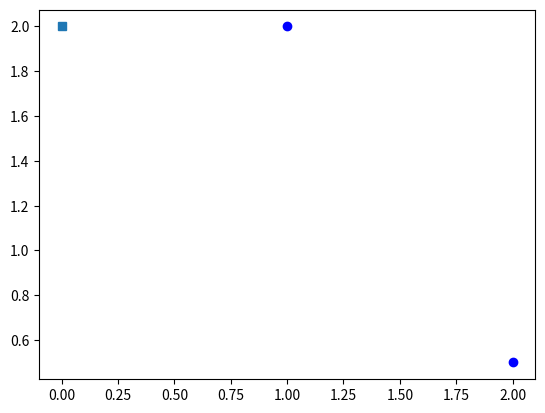

Reproduce this figure in Python.
"""
This is the function (script) which generates the simulated data for doing inverse model comparison.
This function (script) generates robotic arms positions of y as a function of input x
"""

# Import libraries
import numpy as np
from numpy import pi
import matplotlib.pyplot as plt
from os.path import join
from numpy import sin, cos

# Define some hyper-parameters
arm_num = 3
arm_lengths = [1, 1, 2]


def determine_final_position(origin_pos, arm_angles, arm_lengths=arm_lengths):
    """
    The function that computes the final position of the angle. One number input implementation now
    :param origin_pos: [N, 1] array of float , The origin position on the y axis
    :param arm_angles: [N, arm_num] an array of angles [-pi, pi] that states the angle of the arm w.r.t
                        horizontal surface. Horizon to the right is 0, up is positive and below is negative
    :param arm_lengths: [N, arm_num] an array of float that states the lengths of the robotic arms
    :return: current_pos: [N, 2] The final position of the robotic arm, a array of 2 numbers indicating (x, y) co-ordinates
    :return: positions: list of #arm_num of [N, 2], The positions that the arms nodes for plotting purpose
    """
    # First make sure that the angles are legal angles
    for angle in arm_angles:
        assert (angle < pi) and (angle > -pi), 'Your angle has to be within [-pi, pi]'

    # Start computing for positions
    positions = []                                          # Holder for positions to be plotted
    current_pos = np.zeros([len(origin_pos), 2])            # The robotic arm starts from [0, y]
    current_pos[:, 0] = 0                                   # The x axis is 0 for all cases
    current_pos[:, 1] = origin_pos                          # Plug in the
    positions.append(current_pos)
    for i in range(arm_num):                                # Loop through the arms
        current_pos[:, 0] += sin(arm_angles[:, i]) * arm_lengths[:, i]
        current_pos[:, 1] += cos(arm_angles[:, i]) * arm_lengths[:, i]
        positions.append(current_pos)
    return current_pos, positions


def plot_arms(positions, save_dir='.', save_name='robotic_arms_plot.png'):
    """
    Plot the position of the robotic arms given positions of the points
    :param positions: The position of the joints places
    :param save_dir: The saving directory of the plot
    :param save_name: The saving name of the plot
    :return: None
    """
    f = plt.figure()
    print(positions[0])
    print(np.shape(positions[0]))
    plt.plot(positions[0, :, 0], positions[0, :, 1], 's')
    plt.plot(positions[1:, :, 0], positions[1:, :, 1], 'bo')
    f.savefig(join(save_dir, save_name))



if __name__ == '__main__':
    positions = np.array([np.reshape(np.array([0, 2]), [-1, 2]), np.reshape(np.array([1, 2]), [-1, 2]), np.reshape(np.array([2, 0.5]), [-1, 2])])
    print("original position shape", np.shape(positions))
    plot_arms(positions)
